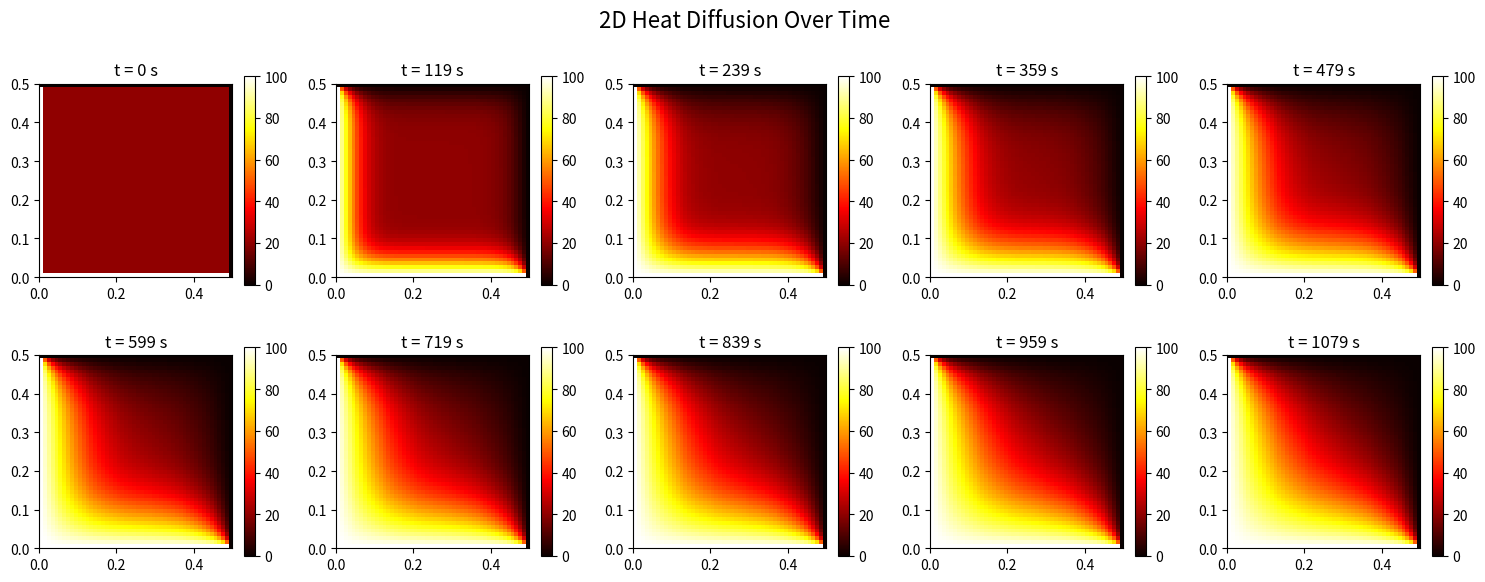

Here is the Python script that generated this plot:
import numpy as np
import matplotlib.pyplot as plt

# Physical parameters
alpha = 1.172e-5  # thermal diffusivity [m²/s]
Lx, Ly = 0.5, 0.5  # plate dimensions [m]
Nx, Ny = 50, 50    # grid resolution
dx = Lx / (Nx - 1)
dy = Ly / (Ny - 1)

# Time parameters
dt = 0.25 * min(dx, dy)**2 / alpha  # stability condition
tiempo_total = 1200
Nt = int(tiempo_total / dt)

# Create grid
T = np.ones((Nx, Ny)) * 20.0  # initial temperature inside
T[0, :] = 100.0  # top boundary
T[:, 0] = 100.0  # left boundary
T[-1, :] = 0.0   # bottom boundary
T[:, -1] = 0.0   # right boundary

# For plotting later
T_snapshots = [T.copy()]
tiempos = [0.0]

# Time evolution
for step in range(Nt):
    T_new = T.copy()
    # Update internal points using finite difference
    T_new[1:-1, 1:-1] = T[1:-1, 1:-1] + alpha * dt * (
        (T[2:, 1:-1] - 2*T[1:-1, 1:-1] + T[0:-2, 1:-1]) / dx**2 +
        (T[1:-1, 2:] - 2*T[1:-1, 1:-1] + T[1:-1, 0:-2]) / dy**2
    )
    T = T_new

    # Save every 10% of time
    if (step + 1) % (Nt // 10) == 0:
        T_snapshots.append(T.copy())
        tiempos.append((step + 1) * dt)

# Visualization
fig, axes = plt.subplots(2, 5, figsize=(15, 6))
for ax, T_plot, t in zip(axes.flat, T_snapshots, tiempos):
    c = ax.imshow(T_plot, origin='lower', cmap='hot', extent=[0, Lx, 0, Ly])
    ax.set_title(f"t = {int(t)} s")
    fig.colorbar(c, ax=ax, shrink=0.8)
plt.suptitle("2D Heat Diffusion Over Time", fontsize=16)
plt.tight_layout()
plt.show()
